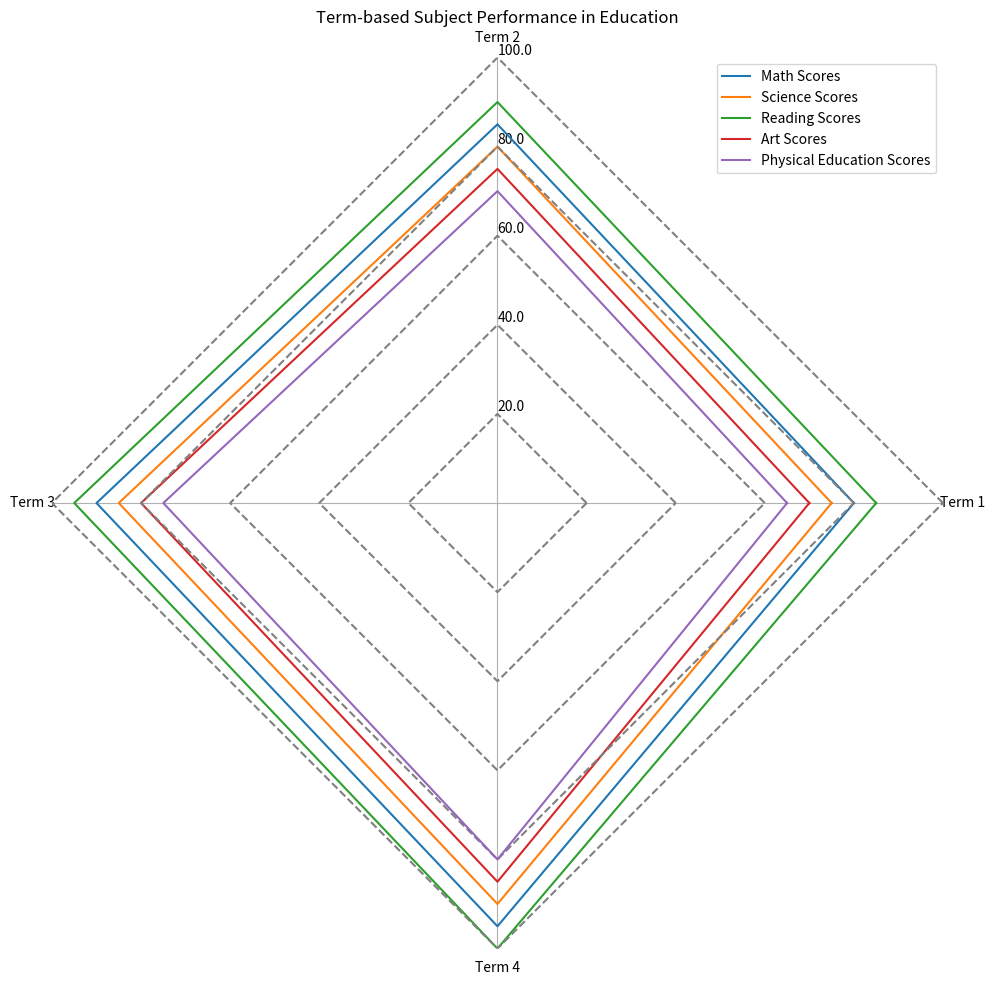

The matplotlib source for this figure: (Note: this script raises an exception after producing the figure.)
import matplotlib.pyplot as plt
import numpy as np

# Raw data
raw_data = [
    ["Subject", "Term 1", "Term 2", "Term 3", "Term 4"],
    ["Math Scores", 80, 85, 90, 95],
    ["Science Scores", 75, 80, 85, 90],
    ["Reading Scores", 85, 90, 95, 100],
    ["Art Scores", 70, 75, 80, 85],
    ["Physical Education Scores", 65, 70, 75, 80],
]

# Data transformation
data_labels = raw_data[0][1:]
data = [row[1:] for row in raw_data[1:]]
line_labels = [row[0] for row in raw_data[1:]]

# Create figure and polar axes
fig = plt.figure(figsize=(10, 10))
ax = fig.add_subplot(111, polar=True)

# Compute angles for radial gridlines
angles = np.linspace(0, 2 * np.pi, len(data_labels) + 1, endpoint=True)

# Plot data and gridlines
for idx, row in enumerate(data):
    row.append(row[0])  # Close loop
    ax.plot(angles, row, label=line_labels[idx])
    radius = np.full_like(angles, ((idx+1) * max([max(row) for row in data]) / len(data)))
    ax.plot(angles, radius, color='gray', linestyle='--')

# Set axis labels 
ax.set_thetagrids(angles[:-1] * 180/np.pi, data_labels, wrap=True)  

# Adjust radial limits and remove circular gridlines and background
ax.set_rlim(0, max([max(row) for row in data]))
max_value = np.amax(data)
step_size = max_value / len(data)
ax.set_rgrids([step_size * i for i in range(1, len(data) + 1)], labels=[f'{step_size * i}' for i in range(1, len(data) + 1)], angle=90)

ax.yaxis.grid(False)
ax.spines['polar'].set_visible(False)

# Legend
handles, labels = ax.get_legend_handles_labels()
ax.legend(handles, line_labels, loc="upper right")

plt.title('Term-based Subject Performance in Education')

# Auto resize
fig.tight_layout()

# Save and clear figure
plt.savefig('/cpfs01/user/yehancheng/workspace/datasets/SimChartV2/demo/radar_polygon/png/117_2023122292141.png')
plt.clf()
